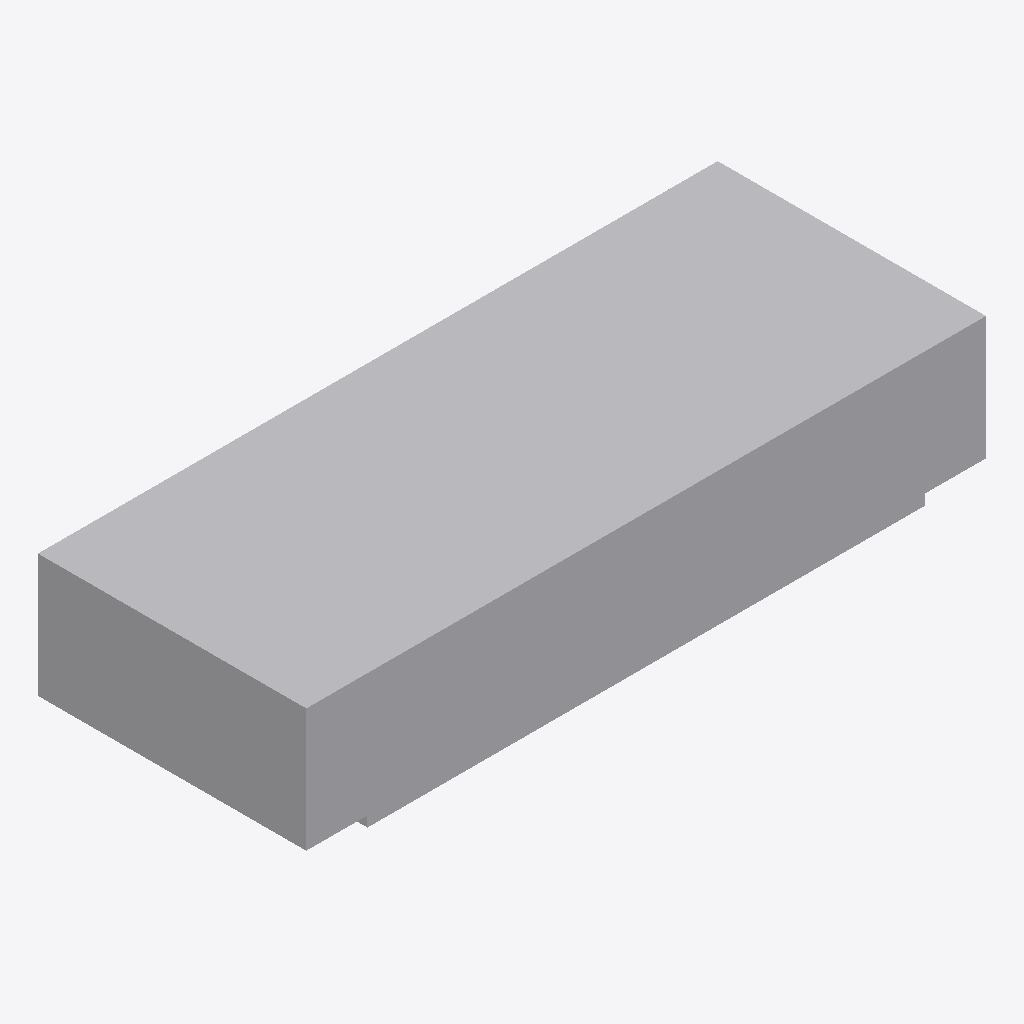
Isometric view of an IFC building model (IFC-SPF (STEP), schema IFC4X3, length unit metre), seen from the south-west, elements coloured by IFC class: 1 other element (light grey).
Extent 1.9 m × 0.8 m × 0.4 m (x, y, z). Elements (1): 1 IfcBuildingElementProxy.

HEADER;
FILE_DESCRIPTION(('ViewDefinition [CoordinationView]'),'2;1');
FILE_NAME('LM3-TRC-P050.ifc','2026-08-30T00:00:00+00:00',('OpenSourceRail'),('OpenSourceRail'),'IfcOpenShell 0.8.5','OpenSourceRail deterministic LM3 product-library','design-reference / not for construction');
FILE_SCHEMA(('IFC4X3'));
ENDSEC;
DATA;
#1=IFCPROJECT('3wz6NUgA9RYg7Z_pSM4IvH',$,'LM3-TRC-P050 — roof-mounted regen dump resistor and thermal shield kit','Design-reference geometry and assembly hierarchy only; supplier freeze, released drawings/tolerances, calculations, qualified processes and first-article tests remain mandatory.',$,$,$,(#12),#7);
#2=IFCSITE('1vRz0UUXXGI9ztnRCEZqCU',$,'LM3 product library',$,$,#18,$,$,.ELEMENT.,$,$,$,$,$);
#3=IFCBUILDING('35tAPY4_1Sv8pDmqyBY7o5',$,'LM3 assembly inspection fixture',$,$,#21,$,$,.ELEMENT.,$,$,$);
#28=IFCBUILDINGELEMENTPROXY('2bFl9_eCjU8QZXTpBPlmOP',$,'roof-mounted regen dump resistor and thermal shield kit','Per-car roof resistor path for regen overvoltage and commissioning load tests.',$,#64,#60,'LM3-TRC-P050',$);
ENDSEC;
